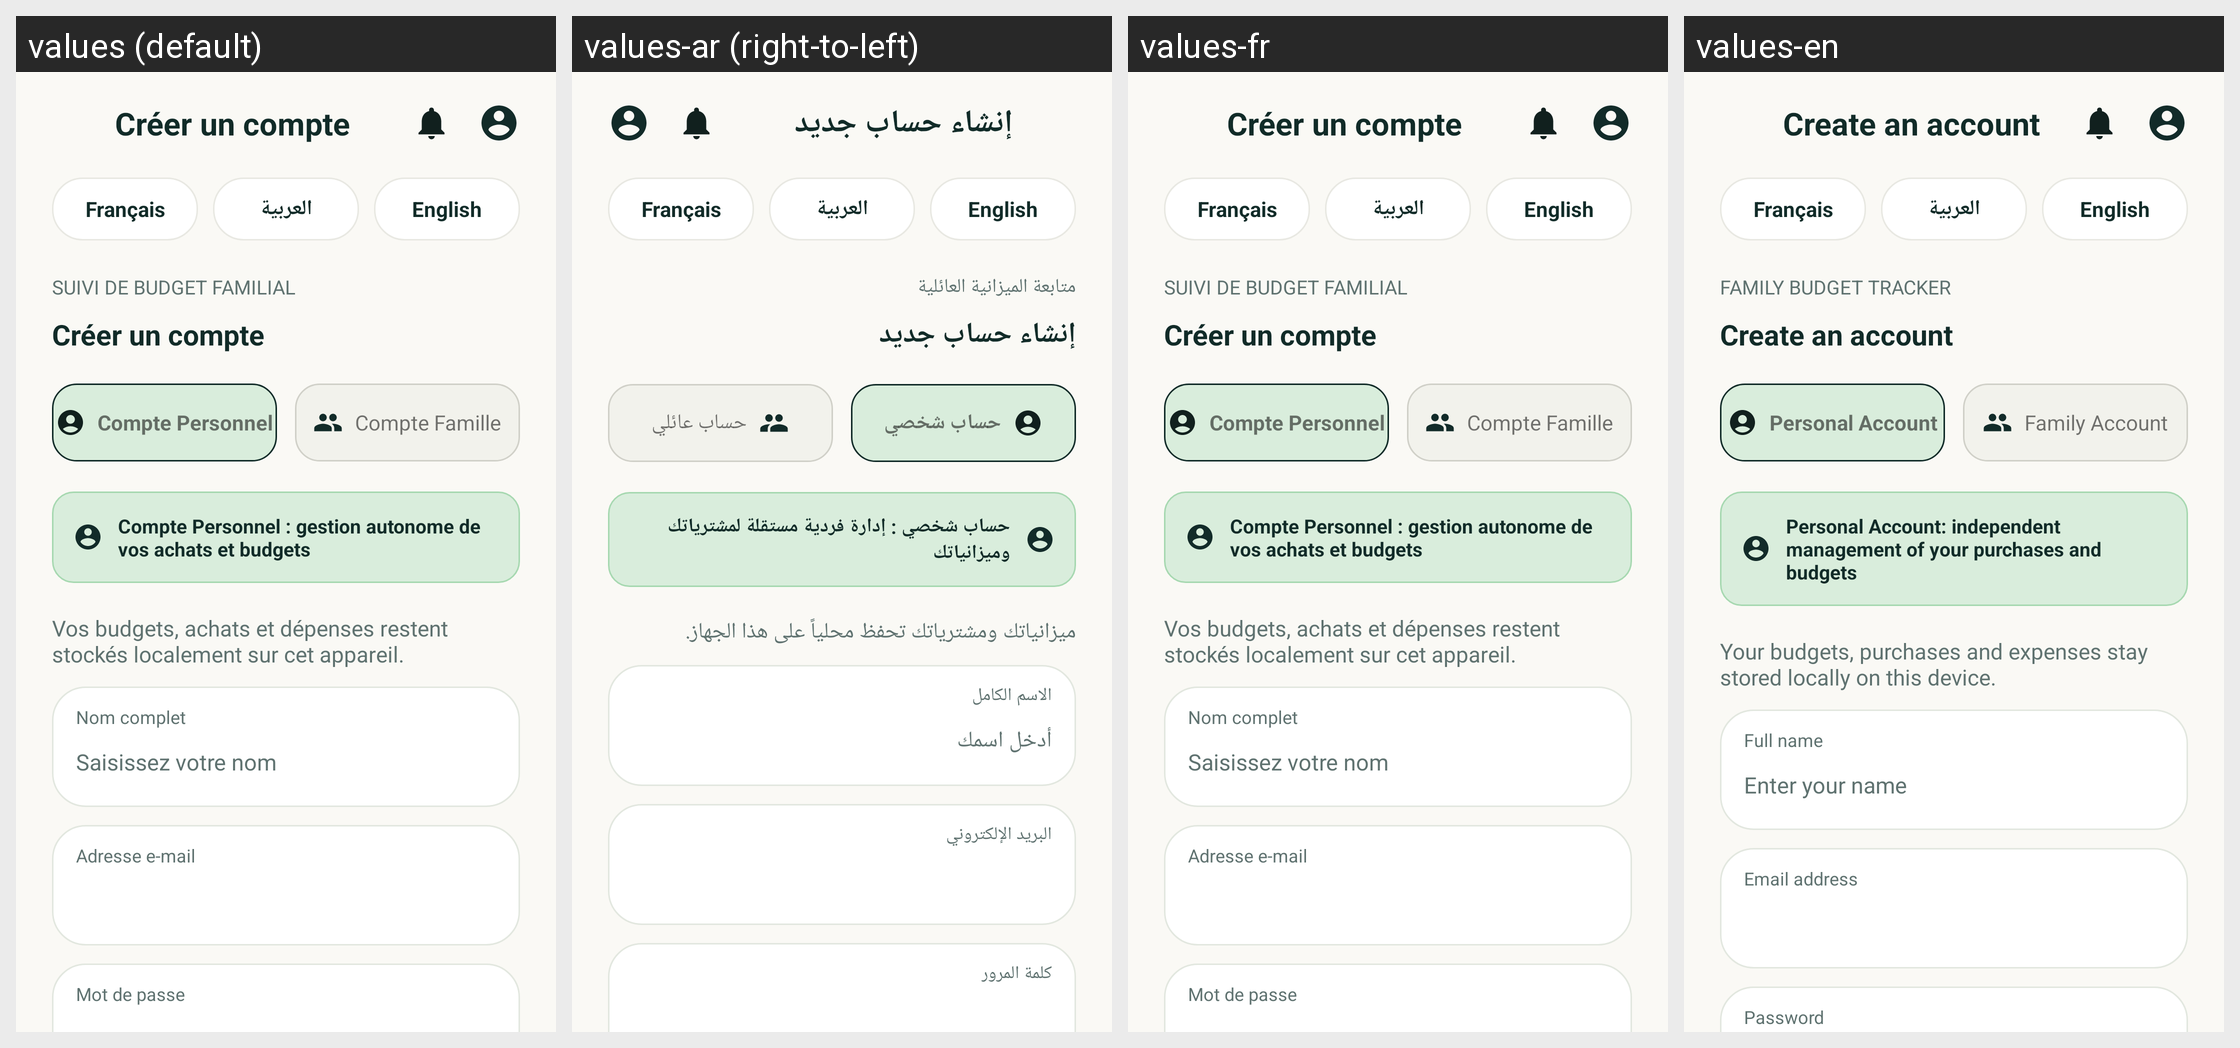

The same Android screen rendered under several of its app's locales, left to right. List the strings drawn on it with the default value and each locale's translation.
Android screen res/layout/activity_signup.xml rendered under 4 locales, left to right: values (default), values-ar (right-to-left), values-fr, values-en. Device: Nexus 5 (rendered at 1080×1920; each locale shown at half size, 540×960, under a caption strip naming it); theme AppTheme.
Strings drawn on this screen, with the default value and each locale's value (text and hints the layout hard-codes, and strings that could not be matched under every locale, appear in the picture but are not listed):

signup_title
  values: Créer un compte
  values-ar: إنشاء حساب جديد
  values-fr: Créer un compte  [not translated; the default value is used]
  values-en: Create an account

section_label
  values: SUIVI DE BUDGET FAMILIAL
  values-ar: متابعة الميزانية العائلية
  values-fr: SUIVI DE BUDGET FAMILIAL  [not translated; the default value is used]
  values-en: FAMILY BUDGET TRACKER

tab_personal
  values: Compte Personnel
  values-ar: حساب شخصي
  values-fr: Compte Personnel  [not translated; the default value is used]
  values-en: Personal Account

tab_family
  values: Compte Famille
  values-ar: حساب عائلي
  values-fr: Compte Famille  [not translated; the default value is used]
  values-en: Family Account

info_personal
  values: Compte Personnel : gestion autonome de vos achats et budgets
  values-ar: حساب شخصي : إدارة فردية مستقلة لمشترياتك وميزانياتك
  values-fr: Compte Personnel : gestion autonome de vos achats et budgets  [not translated; the default value is used]
  values-en: Personal Account: independent management of your purchases and budgets

local_note
  values: Vos budgets, achats et dépenses restent stockés localement sur cet appareil.
  values-ar: ميزانياتك ومشترياتك تحفظ محلياً على هذا الجهاز.
  values-fr: Vos budgets, achats et dépenses restent stockés localement sur cet appareil.  [not translated; the default value is used]
  values-en: Your budgets, purchases and expenses stay stored locally on this device.

field_name
  values: Nom complet
  values-ar: الاسم الكامل
  values-fr: Nom complet  [not translated; the default value is used]
  values-en: Full name

hint_name
  values: Saisissez votre nom
  values-ar: أدخل اسمك
  values-fr: Saisissez votre nom  [not translated; the default value is used]
  values-en: Enter your name

field_email
  values: Adresse e-mail
  values-ar: البريد الإلكتروني
  values-fr: Adresse e-mail  [not translated; the default value is used]
  values-en: Email address

field_password
  values: Mot de passe
  values-ar: كلمة المرور
  values-fr: Mot de passe  [not translated; the default value is used]
  values-en: Password

btn_signup
  values: Créer un compte
  values-ar: إنشاء حساب جديد
  values-fr: Créer un compte  [not translated; the default value is used]
  values-en: Create an account

chip_fr
  values: Français
  values-ar: Français
  values-fr: Français  [not translated; the default value is used]
  values-en: Français

chip_ar
  values: العربية
  values-ar: العربية
  values-fr: العربية  [not translated; the default value is used]
  values-en: العربية

chip_en
  values: English
  values-ar: English
  values-fr: English  [not translated; the default value is used]
  values-en: English
